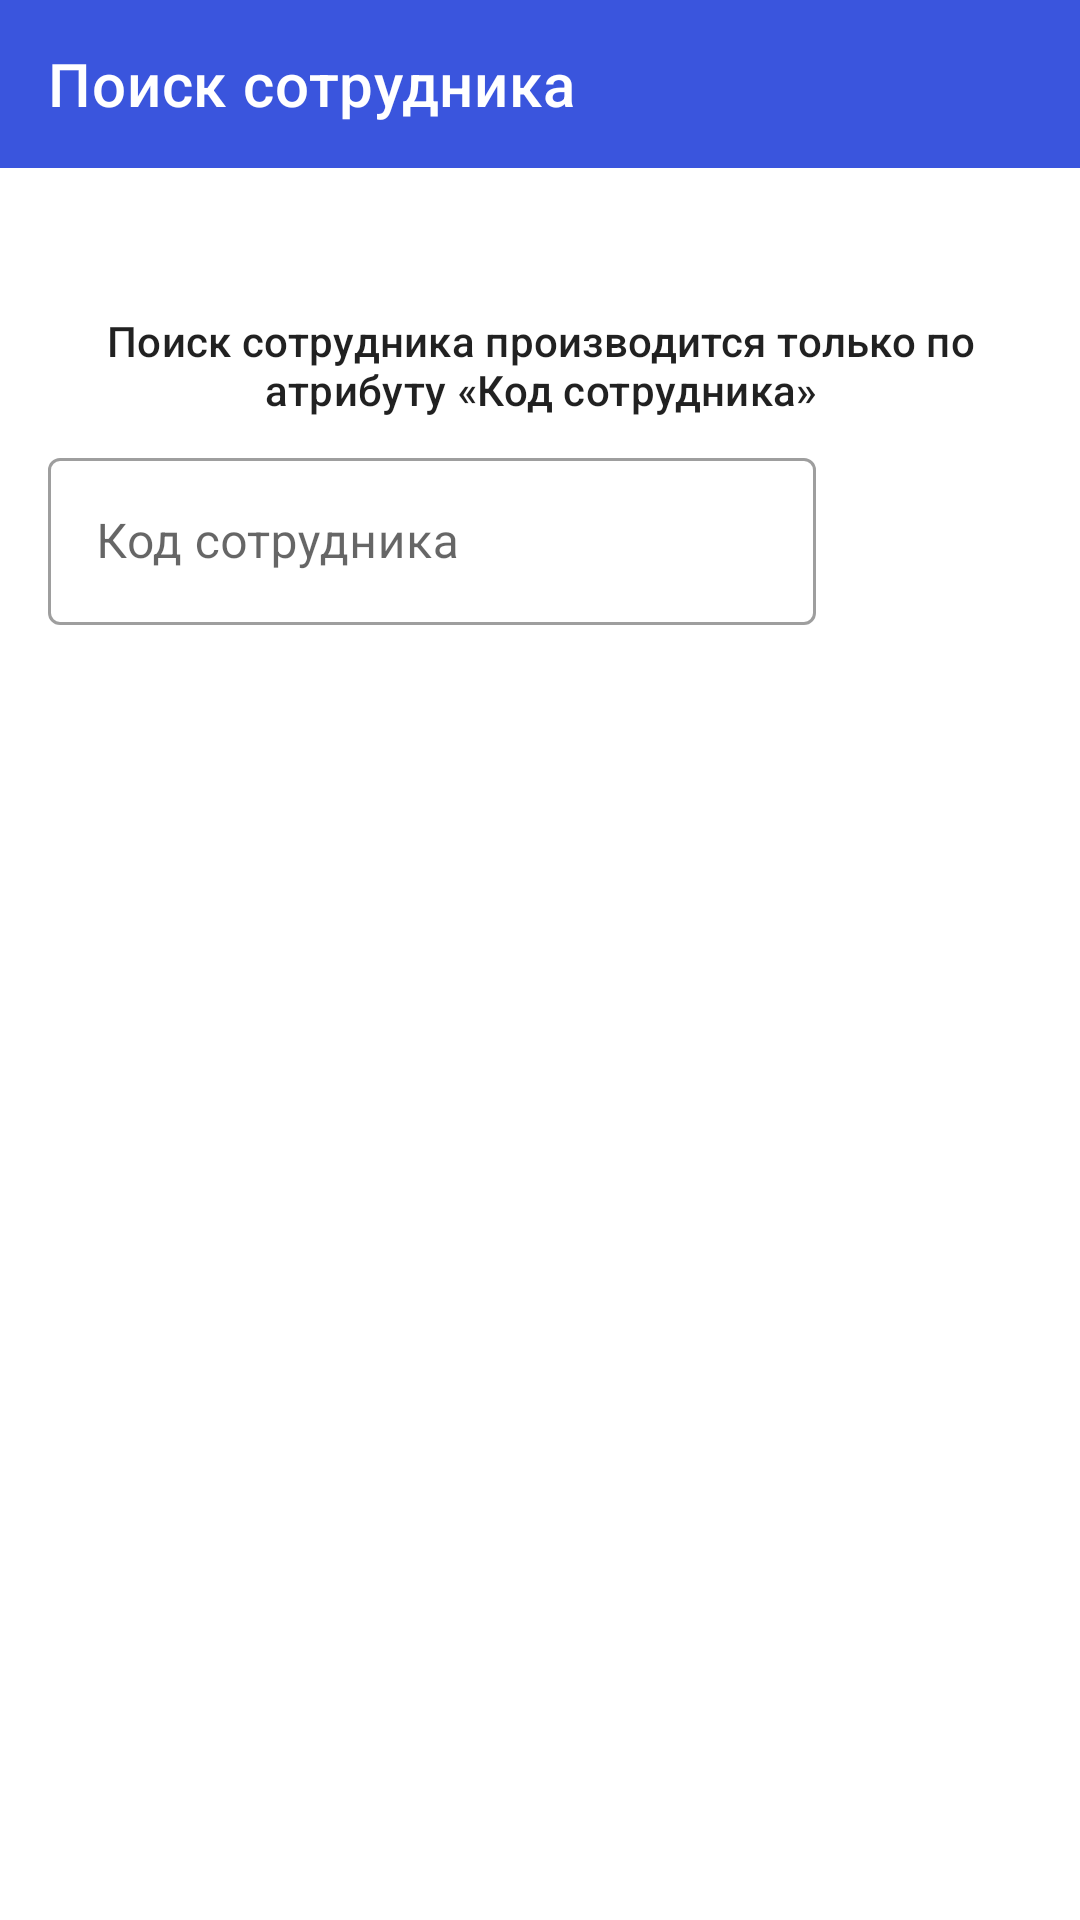

Produce the Android XML layout that renders to this screen, including the resource entries it uses.
<!-- AndroidManifest.xml: application theme Theme.Invent -->
<!-- res/layout/fragment_search_employee.xml -->
<?xml version="1.0" encoding="utf-8"?>
<androidx.constraintlayout.widget.ConstraintLayout xmlns:android="http://schemas.android.com/apk/res/android"
    xmlns:app="http://schemas.android.com/apk/res-auto"
    xmlns:tools="http://schemas.android.com/tools"
    android:layout_width="match_parent"
    android:layout_height="match_parent">

    <androidx.appcompat.widget.Toolbar
        android:id="@+id/toolbar"
        android:layout_width="0dp"
        android:layout_height="wrap_content"
        android:background="@color/primaryVariant"
        app:layout_constraintEnd_toEndOf="parent"
        app:layout_constraintStart_toStartOf="parent"
        app:layout_constraintTop_toTopOf="parent"
        app:navigationIcon="@drawable/ic_left"
        app:title="@string/title_find_employee"
        app:titleTextColor="@color/white" />

    <include
        android:id="@+id/included_progress_bar"
        layout="@layout/view_progress_bar"
        android:layout_width="0dp"
        android:layout_height="wrap_content"
        android:visibility="invisible"
        app:layout_constraintEnd_toEndOf="parent"
        app:layout_constraintStart_toStartOf="parent"
        app:layout_constraintTop_toBottomOf="@id/toolbar" />

    <TextView
        android:id="@+id/warning_message"
        style="@style/TextAppearance.MaterialComponents.Subtitle2"
        android:layout_width="0dp"
        android:layout_height="wrap_content"
        android:layout_marginHorizontal="32dp"
        android:layout_marginTop="32dp"
        android:gravity="center"
        android:text="@string/info_search_employee"
        app:layout_constraintEnd_toEndOf="parent"
        app:layout_constraintStart_toStartOf="parent"
        app:layout_constraintTop_toBottomOf="@id/included_progress_bar" />

    <LinearLayout
        android:id="@+id/search_view_container"
        android:layout_width="0dp"
        android:layout_height="wrap_content"
        android:layout_marginHorizontal="16dp"
        android:layout_marginTop="8dp"
        android:orientation="horizontal"
        android:weightSum="100"
        app:layout_constraintEnd_toEndOf="parent"
        app:layout_constraintStart_toStartOf="parent"
        app:layout_constraintTop_toBottomOf="@id/warning_message">


        <com.google.android.material.textfield.TextInputLayout
            android:id="@+id/search_view_layout"
            style="@style/Widget.MaterialComponents.TextInputLayout.OutlinedBox"
            android:layout_width="0dp"
            android:layout_height="wrap_content"
            android:layout_weight="80">

            <com.google.android.material.textfield.TextInputEditText
                android:id="@+id/search_view_edit_text"
                android:layout_width="match_parent"
                android:layout_height="wrap_content"
                android:hint="@string/hint_employee_code"
                android:inputType="number" />

        </com.google.android.material.textfield.TextInputLayout>

        <ImageButton
            android:id="@+id/search_button"
            android:layout_width="0dp"
            android:layout_height="wrap_content"
            android:layout_gravity="center"
            android:layout_marginHorizontal="4dp"
            android:layout_weight="20"
            android:background="@android:color/transparent"
            android:contentDescription="search"
            android:padding="8dp"
            android:src="@drawable/ic_search"
            app:tint="@color/primary" />

    </LinearLayout>

    <include
        android:id="@+id/included_employee_card"
        layout="@layout/view_employee_card"
        android:layout_width="0dp"
        android:layout_height="wrap_content"
        android:layout_marginTop="64dp"
        app:layout_constraintEnd_toEndOf="parent"
        app:layout_constraintStart_toStartOf="parent"
        app:layout_constraintTop_toBottomOf="@id/search_view_container" />

</androidx.constraintlayout.widget.ConstraintLayout>
<!-- res/layout/view_progress_bar.xml (included above) -->
<?xml version="1.0" encoding="utf-8"?>
<ProgressBar xmlns:android="http://schemas.android.com/apk/res/android"
    android:id="@+id/progress_bar"
    style="@style/Widget.AppCompat.ProgressBar.Horizontal"
    android:layout_width="match_parent"
    android:layout_height="wrap_content"
    android:indeterminate="true"
    android:indeterminateTint="@color/primary" />
<!-- res/layout/view_employee_card.xml (included above) -->
<?xml version="1.0" encoding="utf-8"?>
<LinearLayout xmlns:android="http://schemas.android.com/apk/res/android"
    xmlns:tools="http://schemas.android.com/tools"
    android:id="@+id/employee_card"
    android:layout_width="match_parent"
    android:layout_height="wrap_content"
    android:orientation="vertical"
    android:paddingHorizontal="8dp"
    android:visibility="gone"
    tools:visibility="visible">

    <LinearLayout
        android:layout_width="match_parent"
        android:layout_height="wrap_content"
        android:orientation="horizontal">

        <TextView
            style="@style/Employee_card_style"
            android:layout_width="wrap_content"
            android:layout_height="wrap_content"
            android:text="@string/code_text_view"
            android:textStyle="bold" />

        <TextView
            android:id="@+id/code"
            style="@style/Employee_card_style"
            android:layout_width="wrap_content"
            android:layout_height="wrap_content"
            android:layout_marginStart="8dp"
            tools:text="9999" />

    </LinearLayout>

    <LinearLayout
        android:layout_width="match_parent"
        android:layout_height="wrap_content"
        android:orientation="horizontal">

        <TextView
            style="@style/Employee_card_style"
            android:layout_width="wrap_content"
            android:layout_height="wrap_content"
            android:text="@string/name_text_view"
            android:textStyle="bold" />

        <TextView
            android:id="@+id/first_name"
            style="@style/Employee_card_style"
            android:layout_width="wrap_content"
            android:layout_height="wrap_content"
            android:layout_marginStart="8dp"
            tools:text="Andrew" />

    </LinearLayout>

    <LinearLayout
        android:layout_width="match_parent"
        android:layout_height="wrap_content"
        android:orientation="horizontal">

        <TextView
            style="@style/Employee_card_style"
            android:layout_width="wrap_content"
            android:layout_height="wrap_content"
            android:text="@string/surname_text_view"
            android:textStyle="bold" />

        <TextView
            android:id="@+id/second_name"
            style="@style/Employee_card_style"
            android:layout_width="wrap_content"
            android:layout_height="wrap_content"
            android:layout_marginStart="8dp"
            tools:text="Kazbekov" />

    </LinearLayout>

    <LinearLayout
        android:layout_width="match_parent"
        android:layout_height="wrap_content"
        android:orientation="horizontal">

        <TextView
            style="@style/Employee_card_style"
            android:layout_width="wrap_content"
            android:layout_height="wrap_content"
            android:text="@string/status_text_view"
            android:textStyle="bold" />

        <TextView
            android:id="@+id/status"
            style="@style/Employee_card_style"
            android:layout_width="wrap_content"
            android:layout_height="wrap_content"
            android:layout_marginStart="8dp"
            tools:text="Доверенный статус" />

    </LinearLayout>

    <LinearLayout
        android:layout_width="match_parent"
        android:layout_height="0dp"
        android:layout_marginTop="16dp"
        android:layout_weight="100"
        android:orientation="horizontal">

        <Button
            android:id="@+id/edit_employee"
            style="?android:attr/buttonBarButtonStyle"
            android:layout_width="0dp"
            android:layout_height="wrap_content"
            android:layout_weight="60"
            android:drawableLeft="@drawable/ic_edit"
            android:text="@string/button_edit"
            android:textColor="@color/black" />

        <Button
            android:id="@+id/delete_employee"
            style="?android:attr/buttonBarButtonStyle"
            android:layout_width="0dp"
            android:layout_height="wrap_content"
            android:layout_weight="40"
            android:drawableLeft="@drawable/ic_delete"
            android:drawableTint="@color/red"
            android:text="@string/button_delete"
            android:textColor="@color/red" />

    </LinearLayout>

</LinearLayout>
<!-- resources referenced by this layout -->
<resources>
  <color name="black">#FF000000</color>
  <color name="primary">#4F63C6</color>
  <color name="primaryVariant">#3A55DD</color>
  <color name="red">#9F3030</color>
  <color name="white">#FFFFFFFF</color>
  <!-- drawable ic_delete (drawable) -->
  <vector xmlns:android="http://schemas.android.com/apk/res/android"
      android:width="24dp"
      android:height="24dp"
      android:tint="#fff"
      android:viewportWidth="24"
      android:viewportHeight="24">
      <path
          android:fillColor="@android:color/white"
          android:pathData="M6,19c0,1.1 0.9,2 2,2h8c1.1,0 2,-0.9 2,-2L18,7L6,7v12zM8.46,11.88l1.41,-1.41L12,12.59l2.12,-2.12 1.41,1.41L13.41,14l2.12,2.12 -1.41,1.41L12,15.41l-2.12,2.12 -1.41,-1.41L10.59,14l-2.13,-2.12zM15.5,4l-1,-1h-5l-1,1L5,4v2h14L19,4z" />
  </vector>
  <string name="button_delete">Удалить</string>
  <string name="button_edit">Редактировать</string>
  <string name="code_text_view">Код:</string>
  <string name="hint_employee_code">Код сотрудника</string>
  <string name="info_search_employee">Поиск сотрудника производится только по атрибуту «Код сотрудника» </string>
  <string name="name_text_view">Имя:</string>
  <string name="status_text_view">Статус аккаунта:</string>
  <string name="surname_text_view">Фамилия:</string>
  <string name="title_find_employee">Поиск сотрудника</string>
  <style name="Employee_card_style">
          <item name="android:textSize">20sp</item>
          <item name="android:textColor">@color/black</item>
      </style>
  <style name="Theme.Invent" parent="Theme.MaterialComponents.DayNight.NoActionBar">
          
          <item name="colorPrimary">@color/primary</item>
          <item name="colorPrimaryVariant">@color/primaryVariant</item>
          <item name="colorOnPrimary">@color/white</item>
          
          <item name="colorSecondary">@color/teal_200</item>
          <item name="colorSecondaryVariant">@color/teal_700</item>
          <item name="colorOnSecondary">@color/black</item>
          
          <item name="android:statusBarColor">?attr/colorPrimaryVariant</item>
          
          <item name="android:windowTranslucentStatus">false</item>
  
          <item name="actionOverflowButtonStyle">@style/MyOverflowButtonStyle</item>
      </style>
  <color name="teal_200">#FF03DAC5</color>
  <color name="teal_700">#FF018786</color>
  <style name="MyOverflowButtonStyle" parent="Widget.AppCompat.ActionButton.Overflow">
          <item name="android:tint">@color/white</item>
      </style>
</resources>
